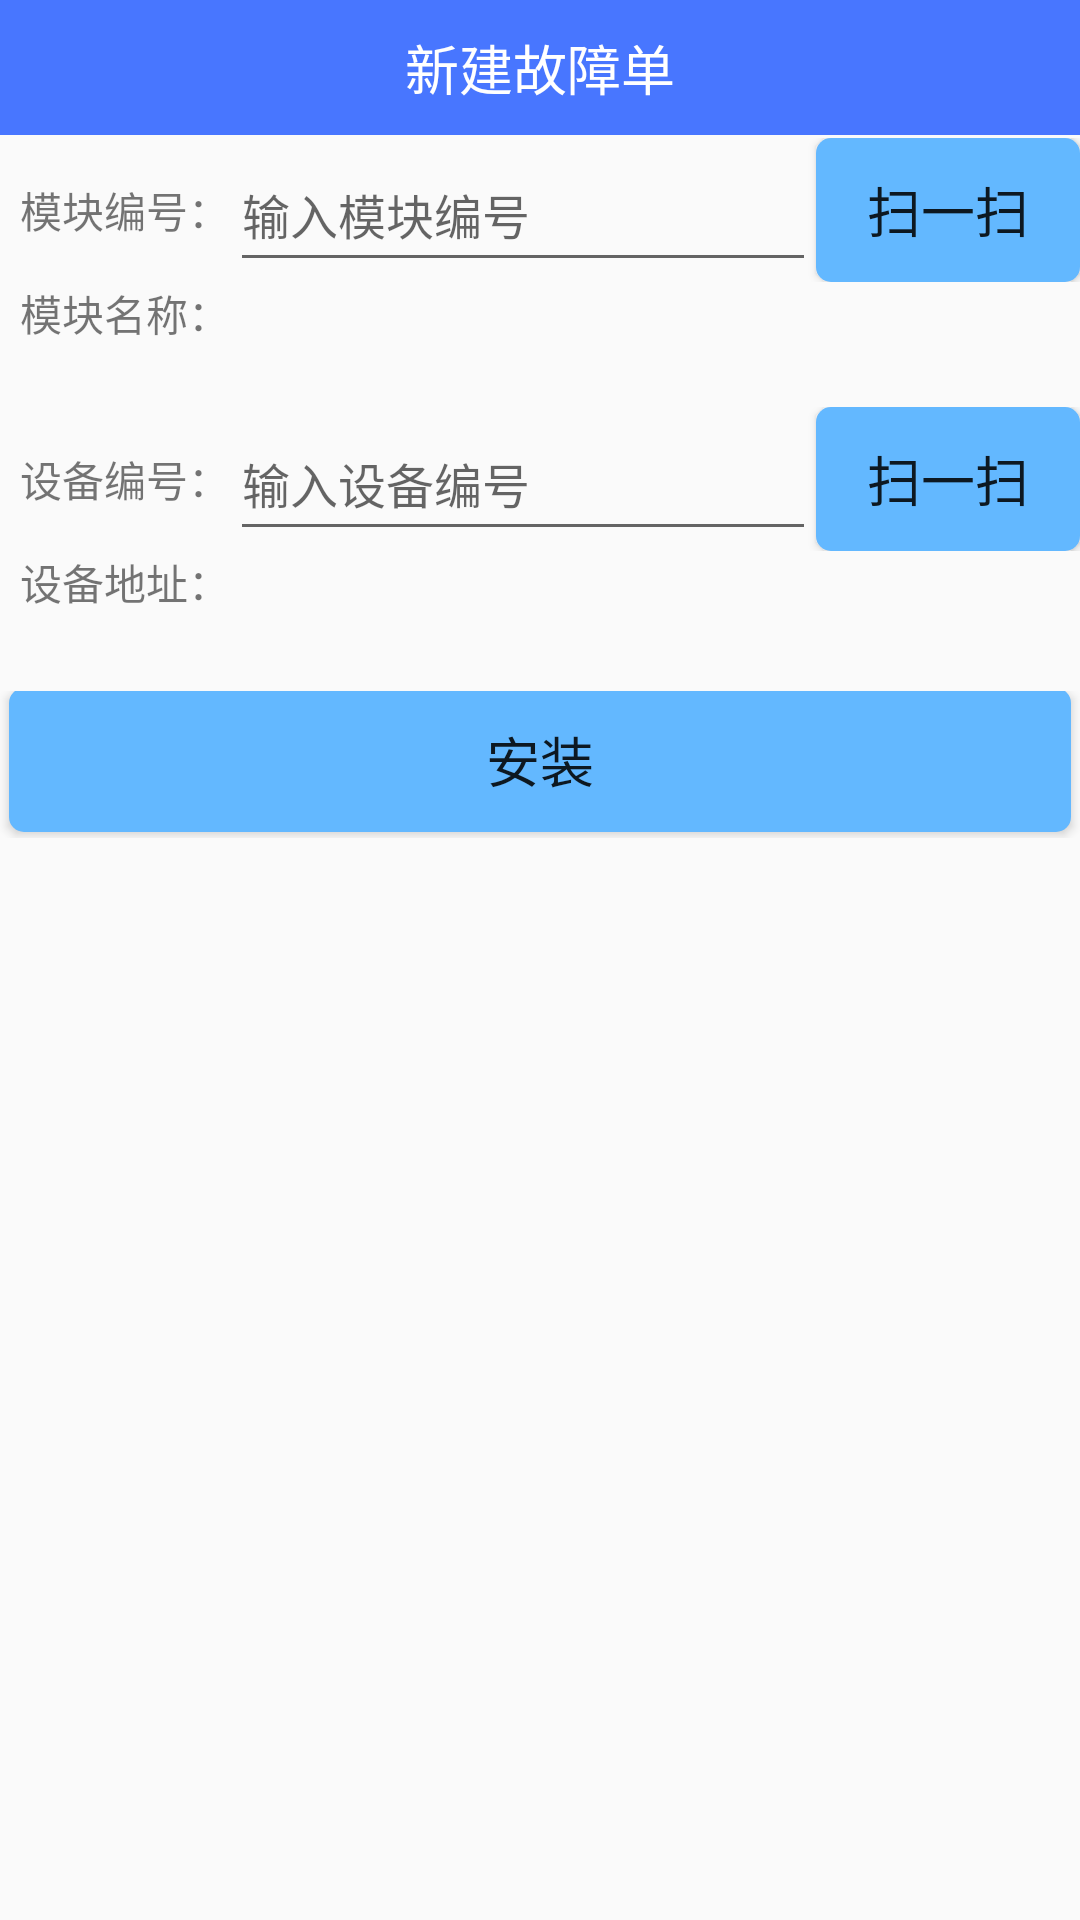

Reconstruct the res/layout file that produces this screen, plus the resources it refers to.
<!-- AndroidManifest.xml: activity theme AppTheme -->
<!-- res/layout/activity_module_install.xml -->
<LinearLayout xmlns:android="http://schemas.android.com/apk/res/android"
    android:layout_width="match_parent"
    android:layout_height="match_parent"
    android:orientation="vertical">

    <RelativeLayout xmlns:android="http://schemas.android.com/apk/res/android"
        android:layout_width="match_parent"
        android:layout_height="45dp"
        android:background="@color/colorPrimary">

        <TextView
            android:layout_width="match_parent"
            android:layout_height="wrap_content"
            android:gravity="center_vertical|center"
            android:text="新建故障单"
            android:layout_centerVertical="true"
            android:textColor="#ffffff"
            android:textSize="18sp" />
    </RelativeLayout>

    <TableLayout
        android:id="@+id/tilte"
        android:layout_width="match_parent"
        android:layout_height="wrap_content"
        android:layout_gravity="center">

        <TableRow
            android:paddingTop="1dp">
            <TextView
                android:layout_width="match_parent"
                android:layout_height="match_parent"
                android:gravity="center_vertical|center"
                android:text="&#160;&#160;模块编号：" />
            <EditText
                android:id="@+id/moduleCode"
                android:layout_width="match_parent"
                android:layout_height="match_parent"
                android:layout_weight="1"
                android:gravity="center|left"
                android:textSize="16sp"
                android:digits="1234567890-"
                android:maxLength="10"
                android:hint="输入模块编号" />
            <Button
                android:id="@+id/scanModuleCode"
                android:layout_width="match_parent"
                android:layout_height="wrap_content"
                android:textSize="18dp"
                android:background="@drawable/shape_button"
                android:text="扫一扫" />
        </TableRow>

        <TableRow>
            <TextView
                android:layout_height="match_parent"
                android:gravity="center|top"
                android:text="&#160;&#160;模块名称：" />
            <TextView
                android:id="@+id/moduleName"
                android:layout_width="match_parent"
                android:layout_height="wrap_content"
                android:layout_weight="1"
                android:layout_span="2"
                android:textSize="16sp" />
        </TableRow>

        <TableRow android:paddingTop="20dp">
            <TextView
                android:layout_width="match_parent"
                android:layout_height="match_parent"
                android:gravity="center_vertical|center"
                android:text="&#160;&#160;设备编号：" />
            <EditText
                android:id="@+id/equipmentCode"
                android:layout_width="match_parent"
                android:layout_height="match_parent"
                android:layout_weight="1"
                android:gravity="center|left"
                android:textSize="16sp"
                android:digits="1234567890-"
                android:maxLength="10"
                android:hint="输入设备编号" />
            <Button
                android:id="@+id/scanEquipmentCode"
                android:layout_width="match_parent"
                android:layout_height="wrap_content"
                android:textSize="18dp"
                android:background="@drawable/shape_button"
                android:text="扫一扫" />
        </TableRow>

        <TableRow>
            <TextView
                android:layout_height="match_parent"
                android:gravity="center|top"
                android:text="&#160;&#160;设备地址：" />
            <TextView
                android:id="@+id/equipmentAddress"
                android:layout_width="match_parent"
                android:layout_height="wrap_content"
                android:layout_weight="1"
                android:layout_span="2"
                android:textSize="16sp" />
        </TableRow>
    </TableLayout>

    <LinearLayout
        android:layout_width="match_parent"
        android:layout_height="wrap_content"
        android:orientation="horizontal"
        android:layout_alignParentBottom="true"
        android:layout_alignParentStart="true"
        android:paddingTop="25dp">

        <Button
            android:id="@+id/install"
            android:layout_width="match_parent"
            android:layout_height="wrap_content"
            android:layout_gravity="bottom"
            android:layout_weight="1"
            android:background="@drawable/shape_button"
            android:layout_marginRight="3dp"
            android:layout_marginLeft="3dp"
            android:layout_marginBottom="1dp"
            android:textSize="18dp"
            android:text="安装" />
    </LinearLayout>

</LinearLayout>
<!-- resources referenced by this layout -->
<resources>
  <color name="colorPrimary">#4876FF</color>
  <!-- drawable shape_button (drawable) -->
  <?xml version="1.0" encoding="UTF-8"?>
  <shape
      xmlns:android="http://schemas.android.com/apk/res/android"
      android:shape="rectangle">
      
      <solid android:color="#63B8FF" />
      
      
      <corners android:radius="5dip" />
  
      
      <padding
          android:left="10dp"
          android:top="10dp"
          android:right="10dp"
          android:bottom="10dp"
          />
  </shape>
  <style name="AppTheme" parent="Theme.AppCompat.Light.NoActionBar">
          
          <item name="colorPrimary">@color/colorPrimary</item>
          <item name="colorPrimaryDark">@color/colorPrimaryDark</item>
          <item name="colorAccent">@color/colorAccent</item>
          <item name="actionOverflowMenuStyle">@style/OverflowMenuStyle</item>
      </style>
  <color name="colorPrimaryDark">#303F9F</color>
  <color name="colorAccent">#FF4081</color>
  <style name="OverflowMenuStyle" parent="@style/Widget.AppCompat.PopupMenu.Overflow">
          
          <item name="overlapAnchor">false</item>
          
          <item name="android:background">@color/colorPrimary</item>
          
          <item name="android:dropDownVerticalOffset">5dp</item>
          
          <item name="android:dropDownHorizontalOffset">-1dp</item>
          
          <item name="android:textColor">#FFFFFF</item>
          
          <item name="android:dropDownListViewStyle">@style/dropDownStyle</item>
          <item name="dropDownListViewStyle">@style/dropDownStyle</item>
      </style>
  <style name="dropDownStyle" parent="android:style/Widget.Holo.ListView.DropDown">
          
          
          
          <item name="android:divider">#FFFFFF</item>
          
          <item name="android:dividerHeight">0.5dp</item>
      </style>
</resources>
